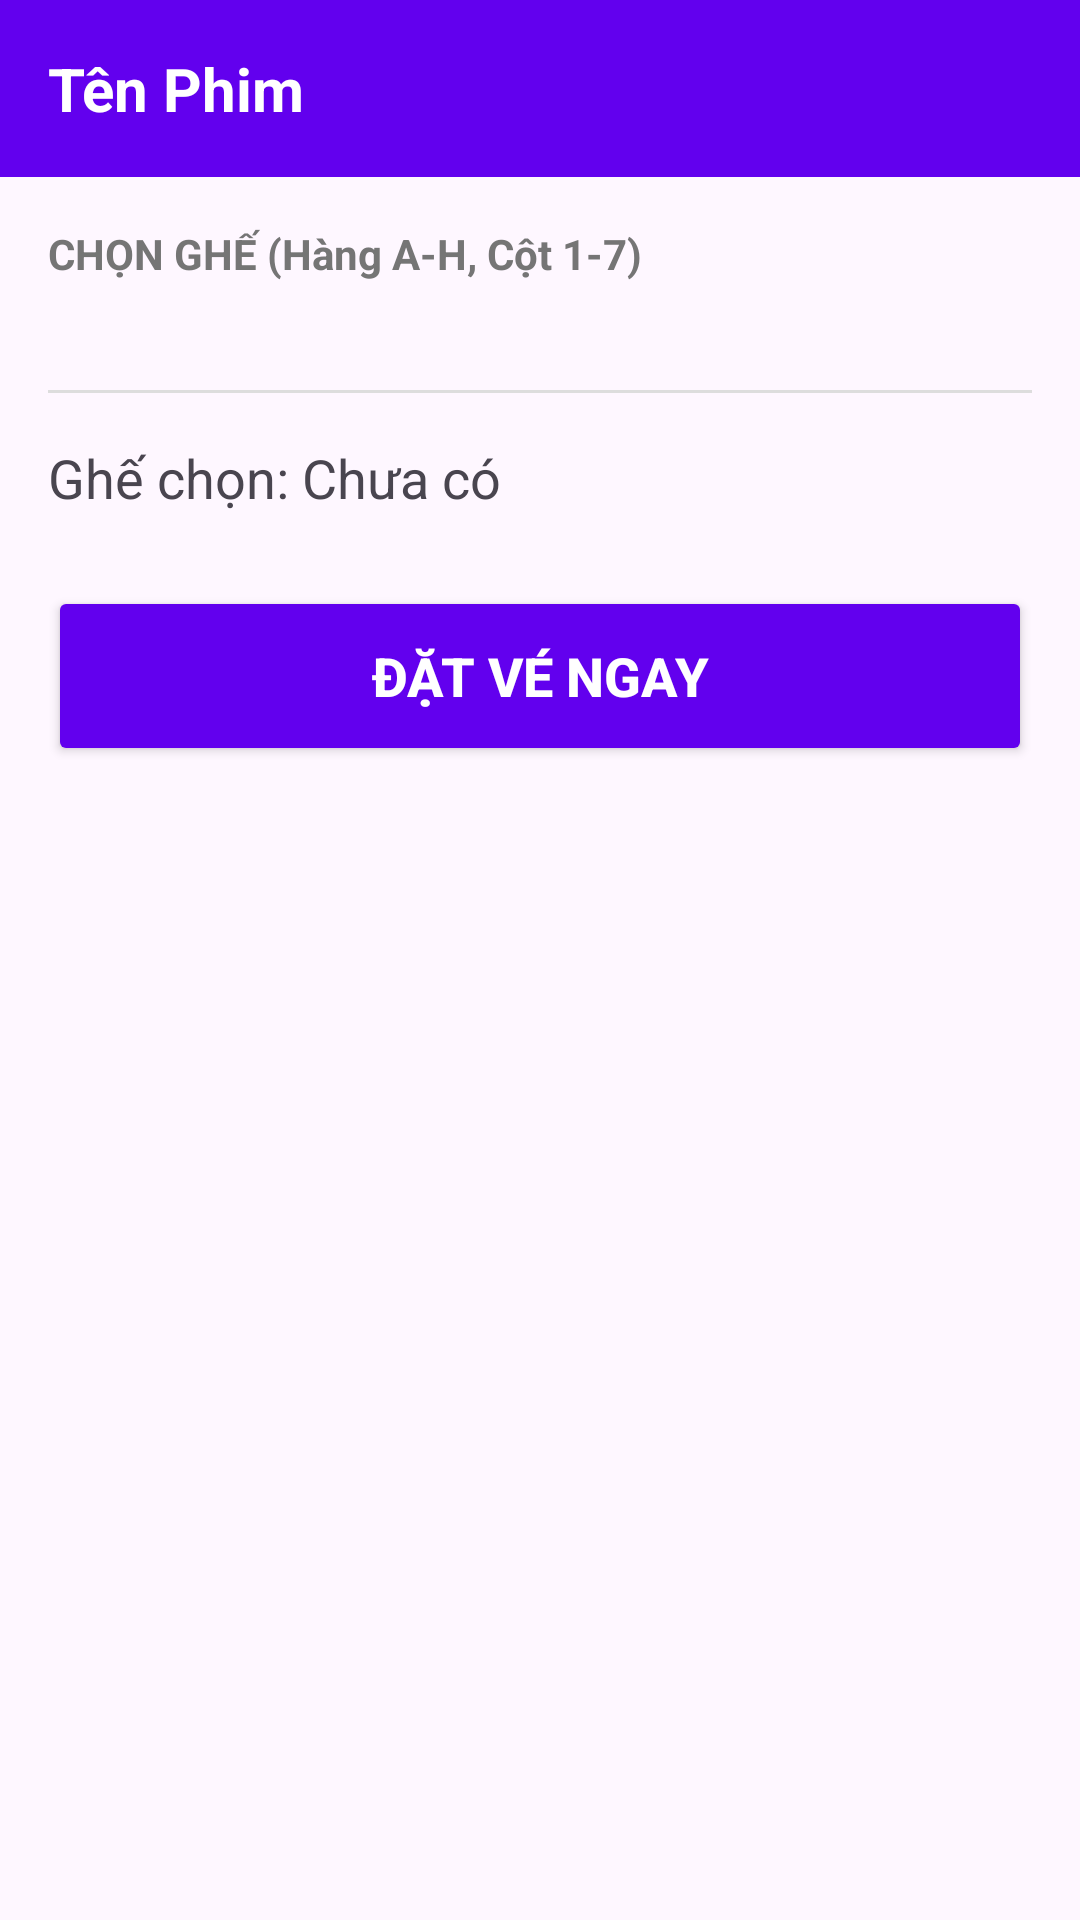

Reconstruct the res/layout file that produces this screen, plus the resources it refers to.
<!-- AndroidManifest.xml: application theme Theme._84android -->
<!-- res/layout/activity_booking.xml -->
<?xml version="1.0" encoding="utf-8"?>
<LinearLayout xmlns:android="http://schemas.android.com/apk/res/android"
    android:layout_width="match_parent"
    android:layout_height="match_parent"
    android:orientation="vertical">

    <TextView
        android:id="@+id/tvMovieTitleHeader"
        android:layout_width="match_parent"
        android:layout_height="wrap_content"
        android:background="@color/design_default_color_primary"
        android:padding="16dp"
        android:text="Tên Phim"
        android:textColor="@android:color/white"
        android:textSize="20sp"
        android:textStyle="bold" />

    <ScrollView
        android:layout_width="match_parent"
        android:layout_height="match_parent">

        <LinearLayout
            android:id="@+id/containerInfo"
            android:layout_width="match_parent"
            android:layout_height="wrap_content"
            android:orientation="vertical"
            android:padding="16dp">

            

            <Spinner
                android:id="@+id/spShowtimes"
                android:layout_width="match_parent"
                android:layout_height="wrap_content"
                android:visibility="gone"
                android:layout_marginBottom="8dp"/>

            <TextView
                android:id="@+id/tvUnitPrice"
                android:layout_width="wrap_content"
                android:layout_height="wrap_content"
                android:text="Giá vé: $0.0"
                android:textSize="16sp"
                android:textColor="@color/design_default_color_primary"
                android:layout_marginBottom="16dp"
                android:textStyle="bold"
                android:visibility="gone"/>

            <TextView
                android:layout_width="wrap_content"
                android:layout_height="wrap_content"
                android:text="CHỌN GHẾ (Hàng A-H, Cột 1-7)"
                android:textStyle="bold"
                android:textSize="14sp"
                android:layout_marginBottom="12dp"
                android:textColor="#757575"/>

            <GridLayout
                android:id="@+id/glSeats"
                android:layout_width="wrap_content"
                android:layout_height="wrap_content"
                android:layout_gravity="center"
                android:columnCount="7"
                android:layout_marginBottom="24dp"/>

            <View
                android:layout_width="match_parent"
                android:layout_height="1dp"
                android:background="#DDDDDD"
                android:layout_marginBottom="16dp"/>

            <TextView
                android:id="@+id/tvSelectedSeats"
                android:layout_width="wrap_content"
                android:layout_height="wrap_content"
                android:text="Ghế chọn: Chưa có"
                android:layout_marginBottom="24dp"
                android:textSize="18sp"/>

            <Button
                android:id="@+id/btnBookTicket"
                android:layout_width="match_parent"
                android:layout_height="60dp"
                android:text="ĐẶT VÉ NGAY"
                android:textAllCaps="true"
                android:backgroundTint="@color/design_default_color_primary"
                android:textColor="@android:color/white"
                android:textSize="18sp"
                android:textStyle="bold"
                android:elevation="4dp" />

        </LinearLayout>
    </ScrollView>
</LinearLayout>
<!-- resources referenced by this layout -->
<resources>
  <style name="Theme._84android" parent="Base.Theme._84android" />
  <style name="Base.Theme._84android" parent="Theme.Material3.DayNight.NoActionBar">
          
          
      </style>
</resources>
